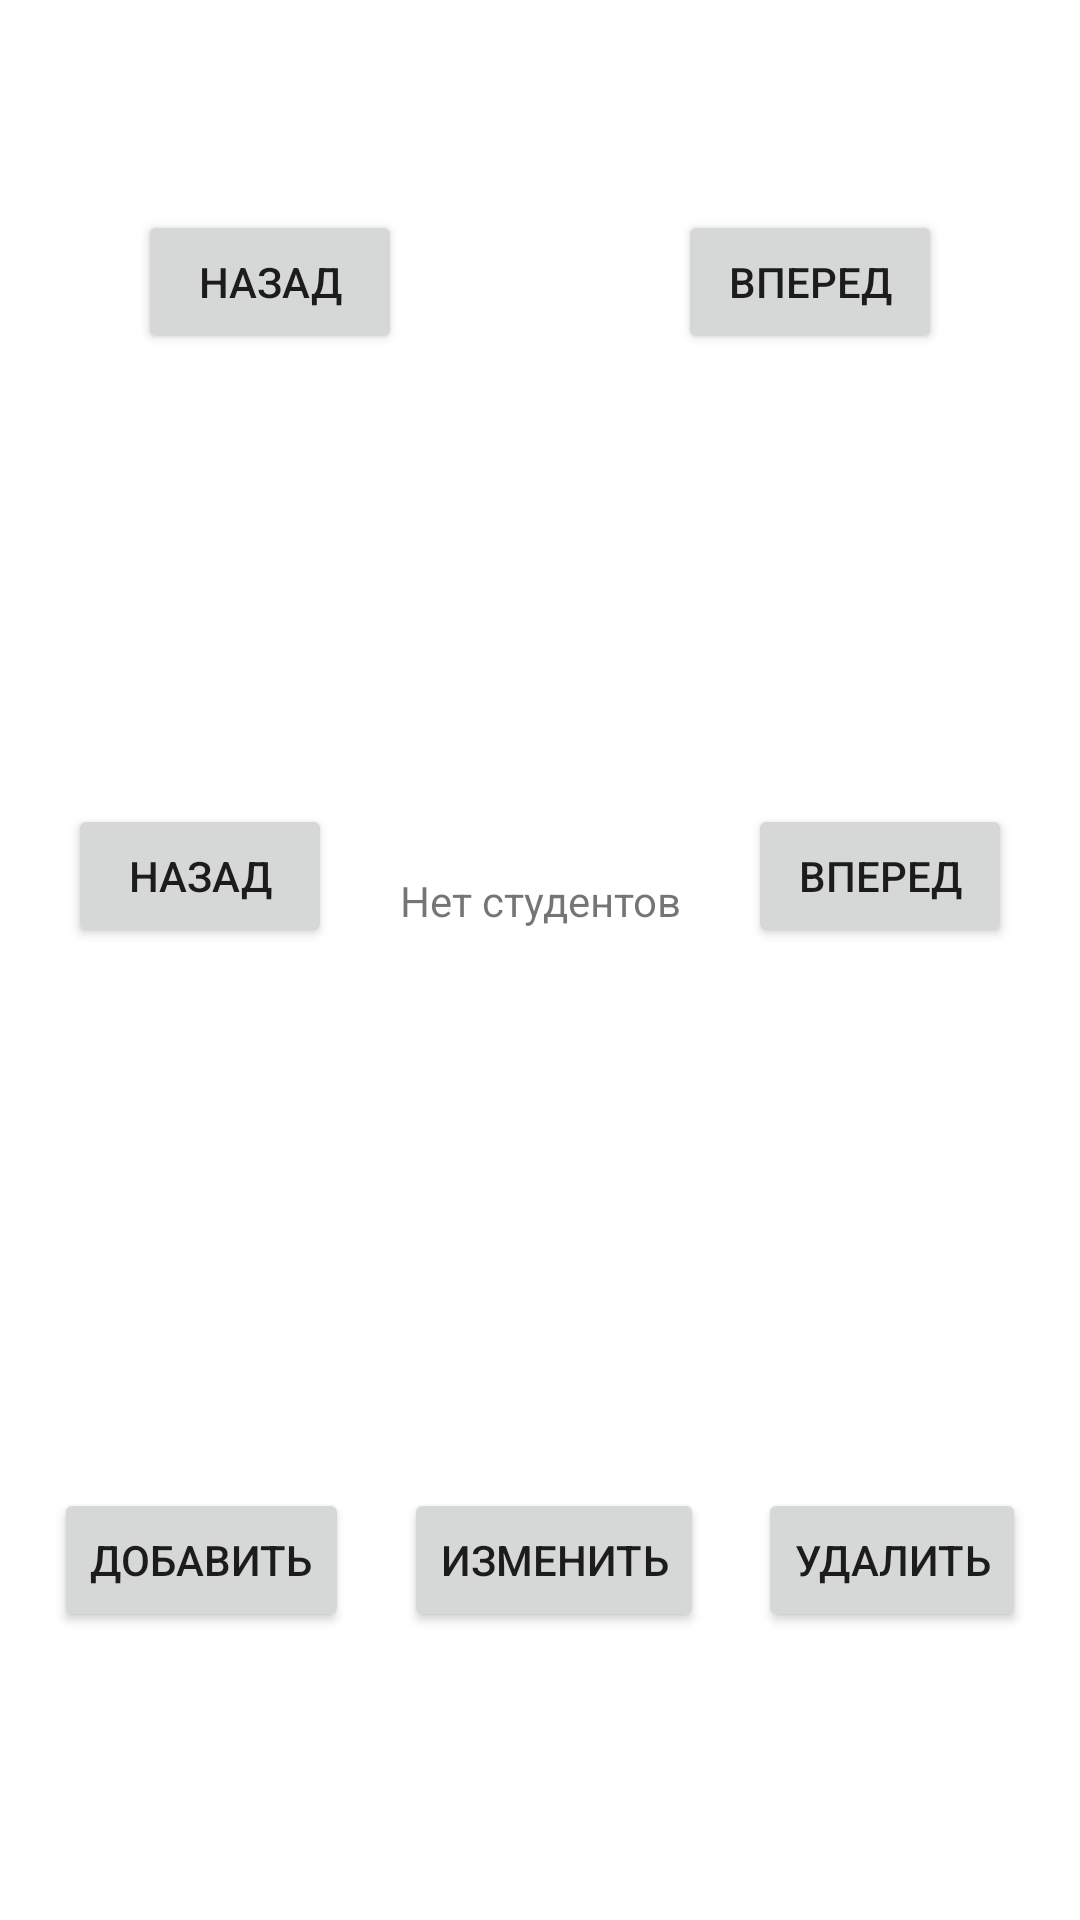

Android layout source for this screen:
<!-- AndroidManifest.xml: application theme Theme.MAD2ListOfStudents -->
<!-- res/layout/activity_main.xml -->
<?xml version="1.0" encoding="utf-8"?>
<androidx.constraintlayout.widget.ConstraintLayout xmlns:android="http://schemas.android.com/apk/res/android"
    xmlns:app="http://schemas.android.com/apk/res-auto"
    xmlns:tools="http://schemas.android.com/tools"
    android:layout_width="match_parent"
    android:layout_height="match_parent"
    tools:context=".MainActivity">

    <Button
        android:id="@+id/buttonPrevF"
        android:layout_width="wrap_content"
        android:layout_height="wrap_content"
        android:layout_marginTop="70dp"
        android:text="@string/prev"
        app:layout_constraintEnd_toStartOf="@+id/textViewCurF"
        app:layout_constraintStart_toStartOf="parent"
        app:layout_constraintTop_toTopOf="parent"
        tools:ignore="DuplicateSpeakableTextCheck" />

    <TextView
        android:id="@+id/textViewCurF"
        android:layout_width="wrap_content"
        android:layout_height="wrap_content"
        android:layout_marginTop="85dp"
        app:layout_constraintEnd_toStartOf="@+id/buttonNextF"
        app:layout_constraintStart_toEndOf="@+id/buttonPrevF"
        app:layout_constraintTop_toTopOf="parent" />

    <Button
        android:id="@+id/buttonNextF"
        android:layout_width="wrap_content"
        android:layout_height="wrap_content"
        android:layout_marginTop="70dp"
        android:text="@string/next"
        app:layout_constraintEnd_toEndOf="parent"
        app:layout_constraintStart_toEndOf="@+id/textViewCurF"
        app:layout_constraintTop_toTopOf="parent"
        tools:ignore="DuplicateSpeakableTextCheck" />

    <Button
        android:id="@+id/buttonPrevS"
        android:layout_width="wrap_content"
        android:layout_height="wrap_content"
        android:layout_marginTop="150dp"
        android:text="@string/prev"
        app:layout_constraintEnd_toStartOf="@+id/textViewCurS"
        app:layout_constraintStart_toStartOf="parent"
        app:layout_constraintTop_toBottomOf="@+id/buttonPrevF" />

    <TextView
        android:id="@+id/textViewCurS"
        android:layout_width="wrap_content"
        android:layout_height="wrap_content"
        android:maxWidth="120dp"
        android:singleLine="false"
        android:text="@string/empty"
        app:layout_constraintBottom_toTopOf="@+id/buttonEdit"
        app:layout_constraintEnd_toStartOf="@+id/buttonNextS"
        app:layout_constraintStart_toEndOf="@+id/buttonPrevS"
        app:layout_constraintTop_toBottomOf="@+id/textViewCurF" />

    <Button
        android:id="@+id/buttonNextS"
        android:layout_width="wrap_content"
        android:layout_height="wrap_content"
        android:layout_marginTop="150dp"
        android:text="@string/next"
        app:layout_constraintEnd_toEndOf="parent"
        app:layout_constraintStart_toEndOf="@+id/textViewCurS"
        app:layout_constraintTop_toBottomOf="@+id/buttonNextF" />

    <Button
        android:id="@+id/buttonAdd"
        android:layout_width="wrap_content"
        android:layout_height="wrap_content"
        android:layout_marginTop="180dp"
        android:text="@string/add"
        app:layout_constraintEnd_toStartOf="@+id/buttonEdit"
        app:layout_constraintStart_toStartOf="parent"
        app:layout_constraintTop_toBottomOf="@+id/buttonPrevS" />

    <Button
        android:id="@+id/buttonEdit"
        android:layout_width="wrap_content"
        android:layout_height="wrap_content"
        android:layout_marginTop="180dp"
        android:text="@string/edit"
        app:layout_constraintEnd_toStartOf="@+id/buttonDel"
        app:layout_constraintStart_toEndOf="@+id/buttonAdd"
        app:layout_constraintTop_toBottomOf="@+id/buttonPrevS" />

    <Button
        android:id="@+id/buttonDel"
        android:layout_width="wrap_content"
        android:layout_height="wrap_content"
        android:layout_marginTop="180dp"
        android:text="@string/del"
        app:layout_constraintEnd_toEndOf="parent"
        app:layout_constraintStart_toEndOf="@+id/buttonEdit"
        app:layout_constraintTop_toBottomOf="@+id/buttonPrevS" />
</androidx.constraintlayout.widget.ConstraintLayout>
<!-- resources referenced by this layout -->
<resources>
  <string name="add">Добавить</string>
  <string name="del">Удалить</string>
  <string name="edit">Изменить</string>
  <string name="empty">Нет студентов</string>
  <string name="next">Вперед</string>
  <string name="prev">Назад</string>
  <style name="Theme.MAD2ListOfStudents" parent="Theme.MaterialComponents.DayNight.DarkActionBar">
          
          <item name="colorPrimary">@color/purple_500</item>
          <item name="colorPrimaryVariant">@color/purple_700</item>
          <item name="colorOnPrimary">@color/white</item>
          
          <item name="colorSecondary">@color/teal_200</item>
          <item name="colorSecondaryVariant">@color/teal_700</item>
          <item name="colorOnSecondary">@color/black</item>
          
          <item name="android:statusBarColor" tools:targetApi="l">?attr/colorPrimaryVariant</item>
          
      </style>
  <!-- not gathered from this repository: default colours our renderer supplied (Android Studio template values) -->
  <color name="purple_500">#FF6200EE</color>
  <color name="purple_700">#FF3700B3</color>
  <color name="teal_200">#FF03DAC5</color>
  <color name="teal_700">#FF018786</color>
  <color name="black">#FF000000</color>
  <color name="white">#FFFFFFFF</color>
</resources>
